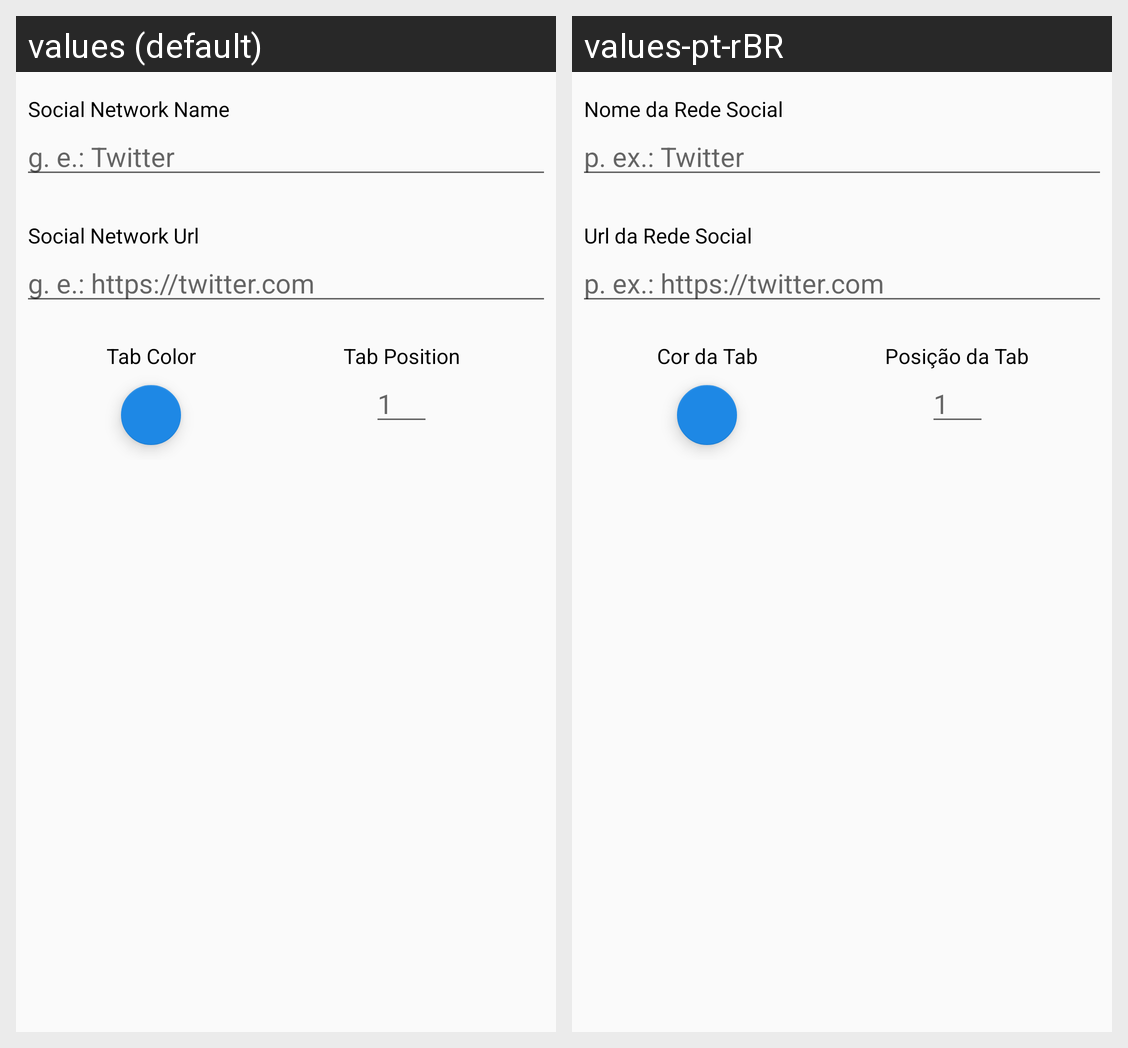

Translations of the strings shown on this Android screen, per locale in the grid:
Android screen res/layout/activity_adicionar_rede_social.xml rendered under 2 locales, left to right: values (default), values-pt-rBR. Device: Nexus 5 (rendered at 1080×1920; each locale shown at half size, 540×960, under a caption strip naming it); theme AppTheme.
Strings drawn on this screen, with the default value and each locale's value (text and hints the layout hard-codes, and strings that could not be matched under every locale, appear in the picture but are not listed):

nome_rede_social
  values: Social Network Name
  values-pt-rBR: Nome da Rede Social

nome_rede_social_hint
  values: g. e.: Twitter
  values-pt-rBR: p. ex.: Twitter

url_rede_social
  values: Social Network Url
  values-pt-rBR: Url da Rede Social

url_rede_social_hint
  values: g. e.: https://twitter.com
  values-pt-rBR: p. ex.: https://twitter.com

cor_tab
  values: Tab Color
  values-pt-rBR: Cor da Tab

posicao_tab_hint
  values: 1
  values-pt-rBR: 1

posicao_tab
  values: Tab Position
  values-pt-rBR: Posição da Tab
